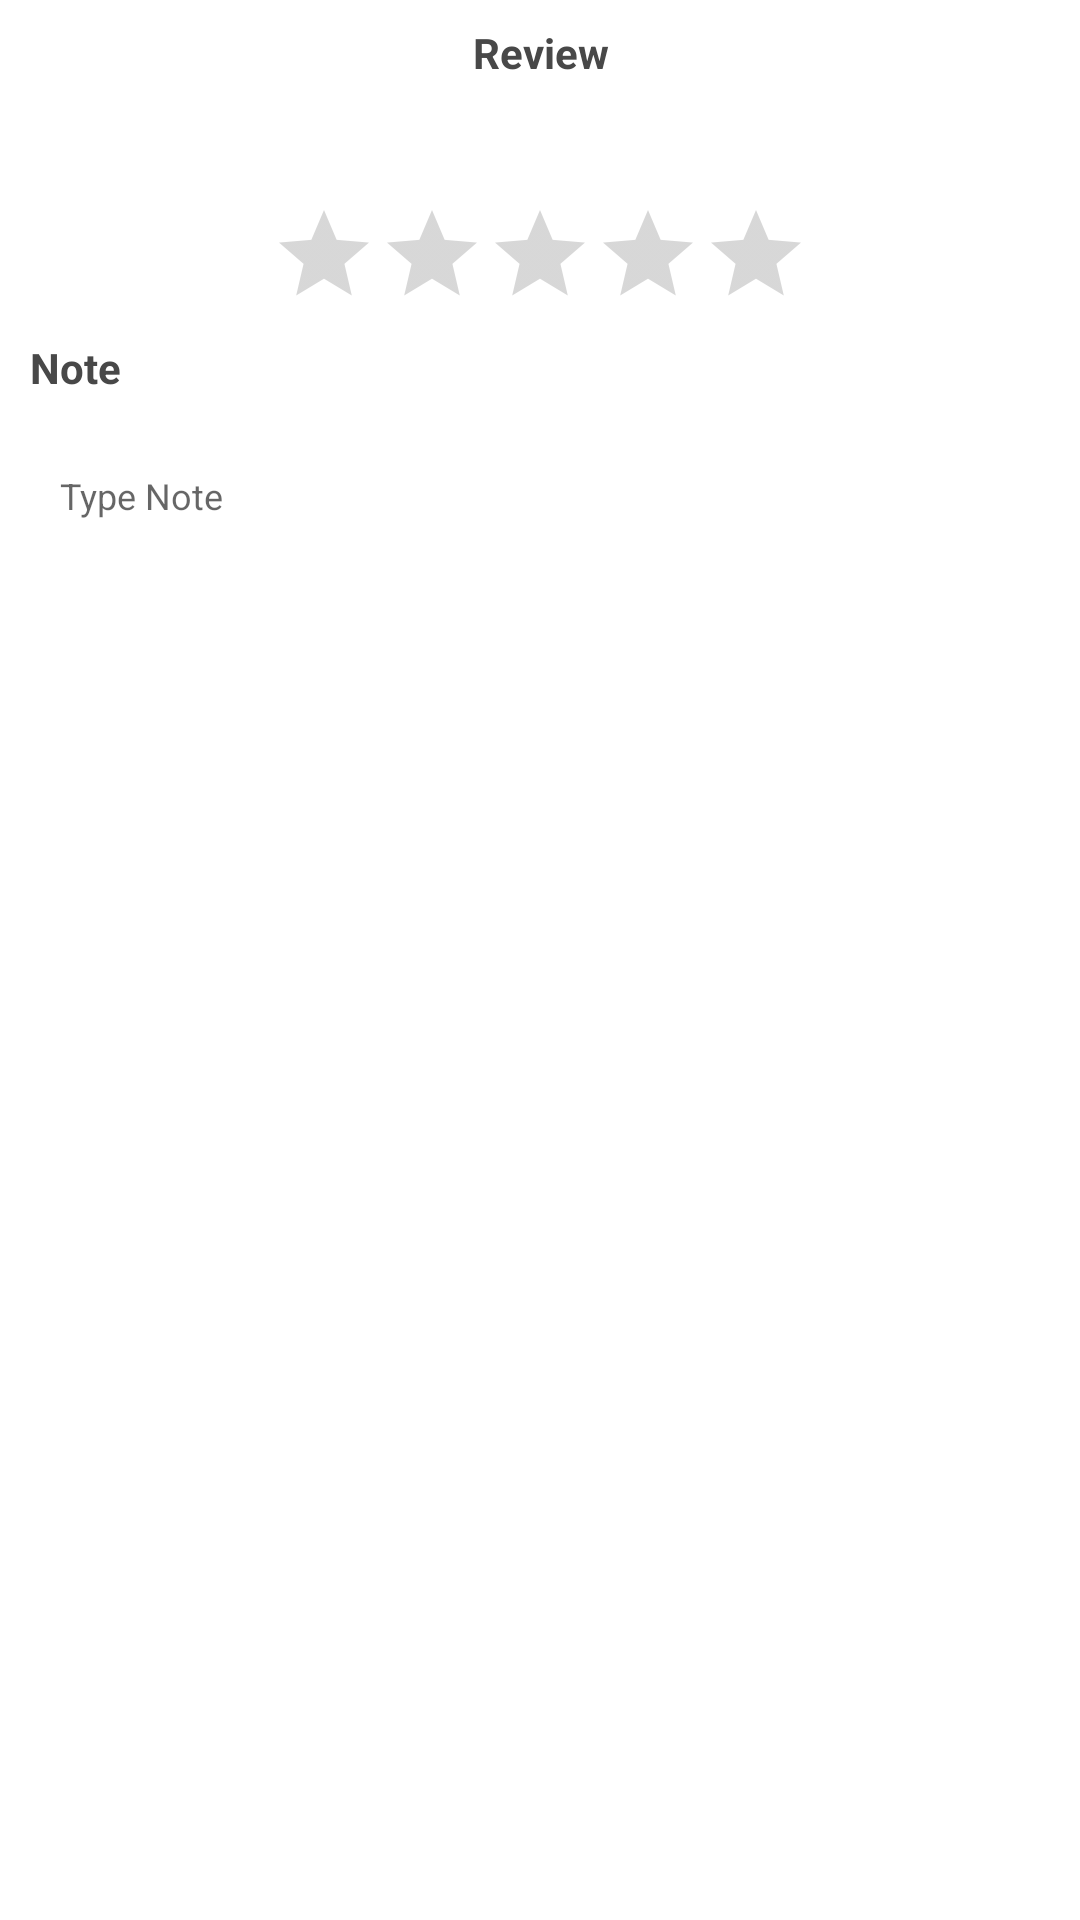

Here is an Android app screen rendered from its layout file. Give the layout XML and the strings, colors and styles it references.
<!-- AndroidManifest.xml: application theme AppTheme -->
<!-- res/layout/bottom_sheet_review.xml -->
<?xml version="1.0" encoding="utf-8"?>
<androidx.appcompat.widget.LinearLayoutCompat xmlns:android="http://schemas.android.com/apk/res/android"
    xmlns:app="http://schemas.android.com/apk/res-auto"
    android:layout_width="match_parent"
    android:layout_height="wrap_content"
    android:orientation="vertical"
    android:paddingBottom="8dp">

    <TextView
        android:id="@+id/header"
        android:layout_width="match_parent"
        android:layout_height="wrap_content"
        android:layout_marginTop="8dp"
        android:gravity="center"
        android:text="@string/str_your_review"
        android:textColor="@color/black_light"
        android:textStyle="bold" />

    <RatingBar
        android:id="@+id/review"
        style="?android:attr/ratingBarStyleIndicator"
        android:layout_width="wrap_content"
        android:layout_height="wrap_content"
        android:layout_gravity="center_horizontal"
        android:layout_marginTop="40dp"
        android:isIndicator="false"
        android:progressTint="#FFCC01"
        android:rating="0" />

    <androidx.appcompat.widget.LinearLayoutCompat
        android:id="@+id/container_correct_answer"
        android:layout_width="match_parent"
        android:layout_height="wrap_content"
        android:orientation="vertical"
        android:visibility="gone">

        <TextView
            android:layout_width="wrap_content"
            android:layout_height="wrap_content"
            android:layout_marginStart="10dp"
            android:layout_marginTop="10dp"
            android:layout_marginBottom="5dp"
            android:background="@null"
            android:text="@string/str_correct_answer"
            android:textColor="@color/black_light"
            android:textStyle="bold" />

        <FrameLayout
            android:layout_width="match_parent"
            android:layout_height="wrap_content"
            android:layout_marginStart="10dp"
            android:layout_marginTop="10dp"
            android:layout_marginEnd="10dp"
            android:background="@drawable/border_background"
            android:paddingTop="5dp"
            android:paddingBottom="5dp">

            <TextView
                android:id="@+id/correct_answer"
                android:layout_width="match_parent"
                android:layout_height="wrap_content"
                android:background="@null"
                android:gravity="top"
                android:lines="4"
                android:minLines="4"
                android:paddingStart="10dp"
                android:paddingTop="5dp"
                android:paddingEnd="10dp"
                android:paddingBottom="5dp"
                android:textSize="12sp" />
        </FrameLayout>

    </androidx.appcompat.widget.LinearLayoutCompat>

    <com.google.android.material.progressindicator.CircularProgressIndicator
        android:id="@+id/progress"
        android:layout_width="wrap_content"
        android:layout_height="wrap_content"
        android:layout_below="@+id/logo"
        android:layout_gravity="center_horizontal"
        android:layout_marginBottom="20dp"
        android:indeterminate="true"
        android:visibility="gone"
        app:indicatorColor="@color/colorSecondary"
        app:trackColor="@color/colorPrimary"
        app:trackCornerRadius="10dp" />

    <androidx.appcompat.widget.LinearLayoutCompat
        android:id="@+id/container_answer_multi_choices"
        android:layout_width="match_parent"
        android:layout_height="wrap_content"
        android:layout_below="@+id/container_description"
        android:orientation="vertical"
        android:visibility="visible">

        <TextView
            android:layout_width="wrap_content"
            android:layout_height="wrap_content"
            android:layout_marginStart="10dp"
            android:layout_marginTop="10dp"
            android:layout_marginBottom="5dp"
            android:background="@null"
            android:text="@string/str_note"
            android:textColor="@color/black_light"
            android:textStyle="bold" />

        <FrameLayout
            android:layout_width="match_parent"
            android:layout_height="wrap_content"
            android:layout_marginStart="10dp"
            android:layout_marginTop="10dp"
            android:layout_marginEnd="10dp"
            android:layout_marginBottom="10dp"
            android:background="@drawable/border_background"
            android:paddingTop="5dp"
            android:paddingBottom="5dp">

            <EditText
                android:id="@+id/note"
                android:layout_width="match_parent"
                android:layout_height="wrap_content"
                android:background="@null"
                android:gravity="top"
                android:hint="@string/str_note_hint"
                android:inputType="textMultiLine"
                android:lines="4"
                android:minLines="4"
                android:paddingStart="10dp"
                android:paddingTop="5dp"
                android:paddingEnd="10dp"
                android:paddingBottom="5dp"
                android:textSize="12sp" />
        </FrameLayout>

        <TextView
            android:id="@+id/btn_save"
            style="@style/CustomButton"
            android:layout_width="wrap_content"
            android:layout_height="wrap_content"
            android:layout_gravity="start"
            android:background="@drawable/btn_green_background"
            android:paddingStart="40dp"
            android:paddingTop="10dp"
            android:paddingEnd="40dp"
            android:paddingBottom="10dp"
            android:text="@string/str_save" />
    </androidx.appcompat.widget.LinearLayoutCompat>
</androidx.appcompat.widget.LinearLayoutCompat>
<!-- resources referenced by this layout -->
<resources>
  <color name="black_light">#484848</color>
  <color name="colorPrimary">#6F6F6F</color>
  <color name="colorSecondary">#43A7D9</color>
  <string name="str_correct_answer">Correct Answer</string>
  <string name="str_note">Note</string>
  <string name="str_note_hint">Type Note</string>
  <string name="str_save">Save</string>
  <string name="str_your_review">Review</string>
  <style name="CustomButton">
          <item name="android:layout_width">match_parent</item>
          <item name="android:layout_height">wrap_content</item>
          <item name="android:layout_alignParentBottom">true</item>
          <item name="android:textSize">14sp</item>
          <item name="android:textStyle">bold</item>
          <item name="android:gravity">center</item>
          <item name="android:layout_marginStart">16dp</item>
          <item name="android:layout_marginEnd">16dp</item>
          <item name="android:layout_marginTop">16dp</item>
          <item name="android:layout_marginBottom">16dp</item>
          <item name="android:paddingTop">10dp</item>
          <item name="android:paddingBottom">10dp</item>
          <item name="android:textColor">@color/white</item>
          <item name="textAllCaps">true</item>
      </style>
  <style name="AppTheme" parent="Theme.MaterialComponents.DayNight.DarkActionBar">
          
          <item name="colorPrimary">@color/colorPrimary</item>
          <item name="colorPrimaryVariant">@color/colorPrimaryVariant</item>
          <item name="colorOnPrimary">@color/colorOnPrimary</item>
          
          <item name="colorSecondary">@color/colorSecondary</item>
          <item name="colorSecondaryVariant">@color/colorSecondaryVariant</item>
          <item name="colorOnSecondary">@color/colorOnSecondary</item>
          
          <item name="android:statusBarColor">?attr/colorPrimaryVariant</item>
          
          
          <item name="materialCalendarStyle">@style/Widget.MaterialComponents.MaterialCalendar</item>
          <item name="materialCalendarFullscreenTheme">@style/ThemeOverlay.MaterialComponents.MaterialCalendar.Fullscreen</item>
          <item name="materialCalendarTheme">@style/ThemeOverlay.MaterialComponents.MaterialCalendar</item>
      </style>
  <color name="white">#FFFFFFFF</color>
  <color name="colorPrimaryVariant">#4A4A4A</color>
  <color name="colorOnPrimary">#FBFFF8</color>
  <color name="colorSecondaryVariant">#398DB8</color>
  <color name="colorOnSecondary">#FBFFF8</color>
</resources>
